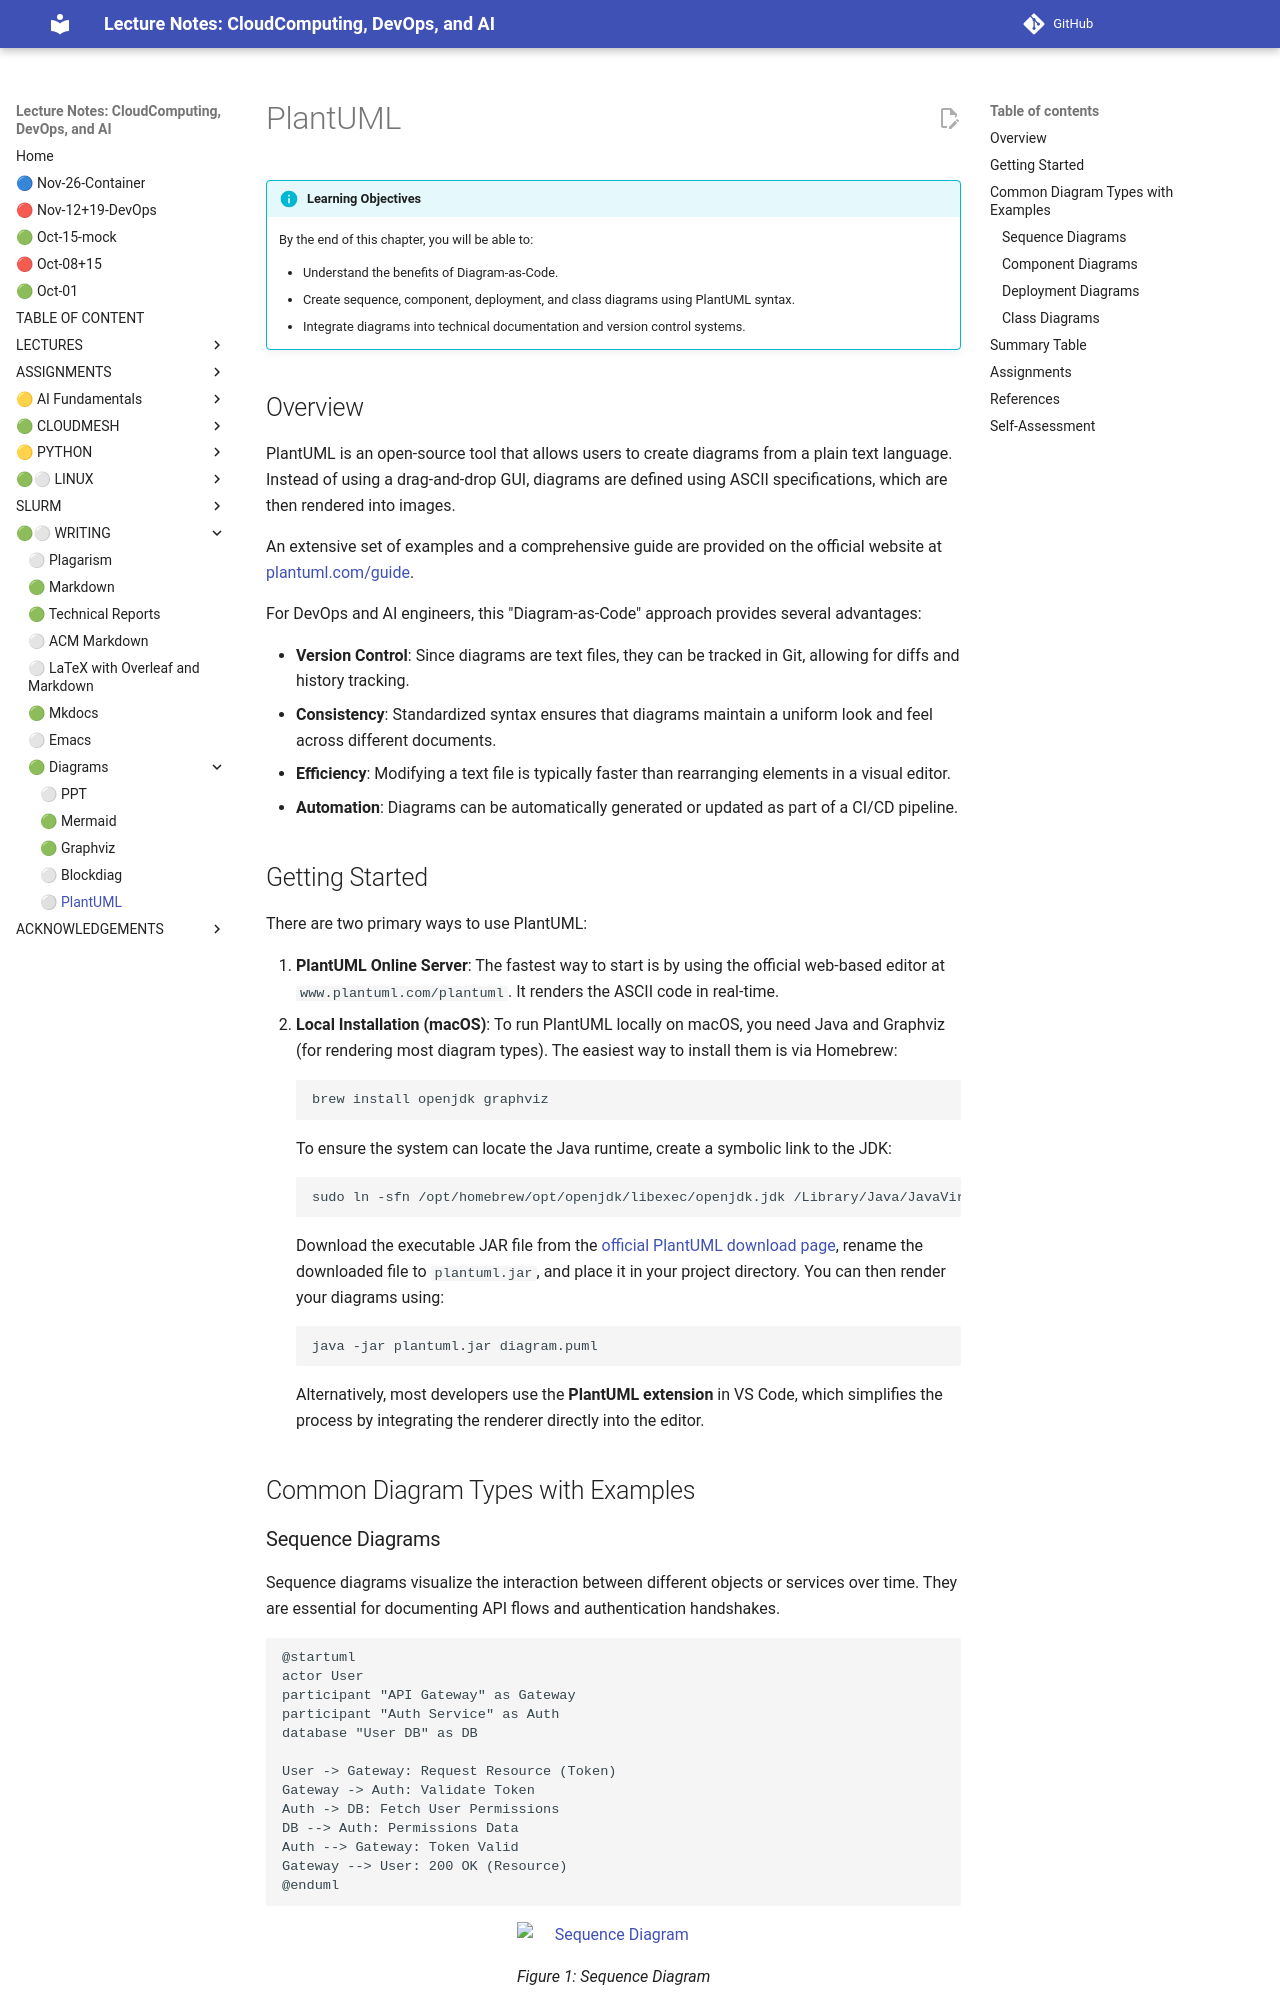

repository: cloudmesh-ai/cloudmesh-ai-lecture · page: section/writing/plantuml/index.html · generator: mkdocs

# PlantUML

!!! info "Learning Objectives"

    By the end of this chapter, you will be able to:
    
    - Understand the benefits of Diagram-as-Code.
    - Create sequence, component, deployment, and class diagrams using PlantUML syntax.
    - Integrate diagrams into technical documentation and version control systems.

## Overview

PlantUML is an open-source tool that allows users to create diagrams from a plain text language. Instead of using a drag-and-drop GUI, diagrams are defined using ASCII specifications, which are then rendered into images.

An extensive set of examples and a comprehensive guide are provided on the official website at [plantuml.com/guide](https://plantuml.com/guide).

For DevOps and AI engineers, this "Diagram-as-Code" approach provides several advantages:

- **Version Control**: Since diagrams are text files, they can be tracked in Git, allowing for diffs and history tracking.
- **Consistency**: Standardized syntax ensures that diagrams maintain a uniform look and feel across different documents.
- **Efficiency**: Modifying a text file is typically faster than rearranging elements in a visual editor.
- **Automation**: Diagrams can be automatically generated or updated as part of a CI/CD pipeline.

## Getting Started

There are two primary ways to use PlantUML:

1. **PlantUML Online Server**: The fastest way to start is by using the official web-based editor at `www.plantuml.com/plantuml`. It renders the ASCII code in real-time.
2. **Local Installation (macOS)**:
    To run PlantUML locally on macOS, you need Java and Graphviz (for rendering most diagram types). The easiest way to install them is via Homebrew:
    
    ```bash
    brew install openjdk graphviz
    ```
    
    To ensure the system can locate the Java runtime, create a symbolic link to the JDK:
    ```bash
    sudo ln -sfn /opt/homebrew/opt/openjdk/libexec/openjdk.jdk /Library/Java/JavaVirtualMachines/openjdk.jdk
    ```
    
    Download the executable JAR file from the [official PlantUML download page](https://plantuml.com/download), rename the downloaded file to `plantuml.jar`, and place it in your project directory. You can then render your diagrams using:
    ```bash
    java -jar plantuml.jar diagram.puml
    ```
    Alternatively, most developers use the **PlantUML extension** in VS Code, which simplifies the process by integrating the renderer directly into the editor.

## Common Diagram Types with Examples
